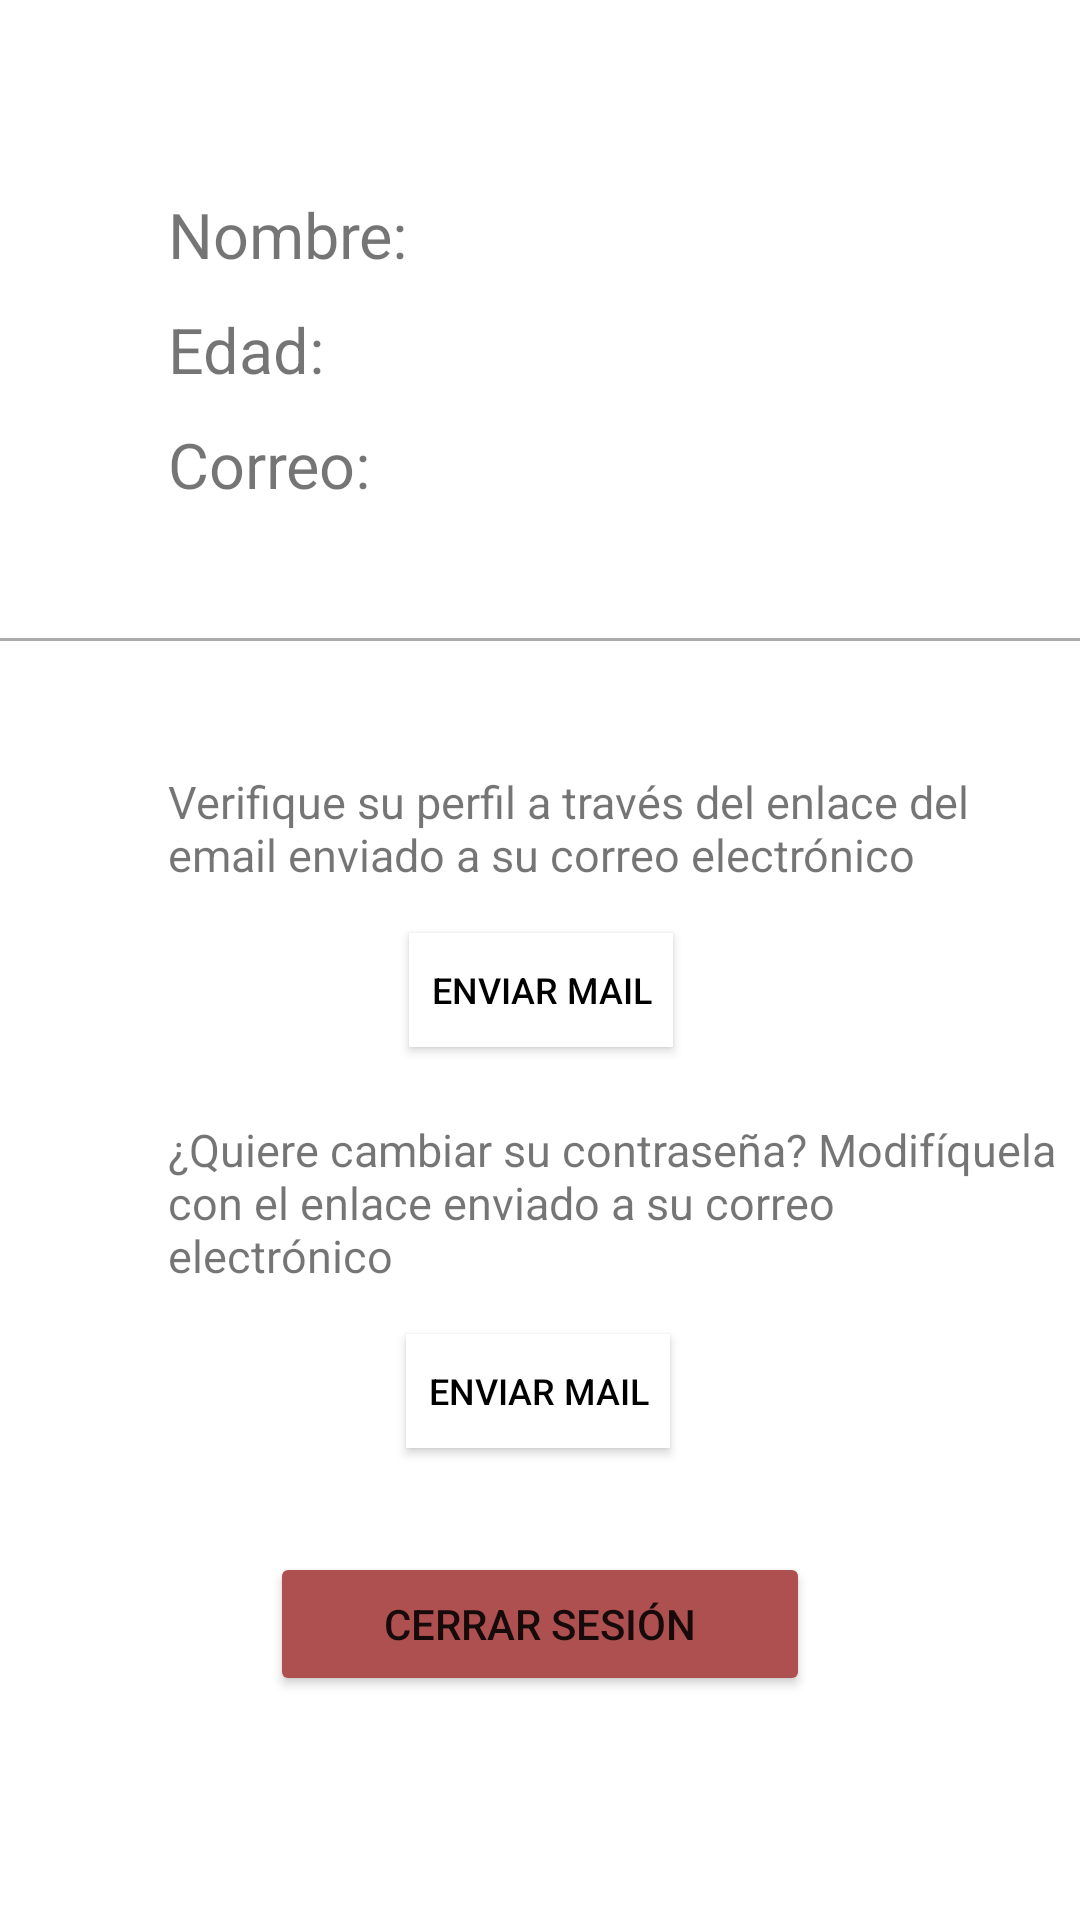

This screen was rendered from an Android layout file. Write that file and the resources it references.
<!-- AndroidManifest.xml: application theme Theme.CookbookKeep -->
<!-- res/layout/fragment_perfil.xml -->
<?xml version="1.0" encoding="utf-8"?>
<androidx.constraintlayout.widget.ConstraintLayout xmlns:android="http://schemas.android.com/apk/res/android"
    xmlns:app="http://schemas.android.com/apk/res-auto"
    xmlns:tools="http://schemas.android.com/tools"
    android:layout_width="match_parent"
    android:layout_height="match_parent"
    tools:context=".fragments.PerfilFragment">

    <TextView
        android:id="@+id/textViewNombrePerfil"
        android:layout_width="wrap_content"
        android:layout_height="wrap_content"
        android:layout_marginStart="56dp"
        android:layout_marginTop="64dp"
        android:text="Nombre:"
        android:textSize="21dp"
        app:layout_constraintStart_toStartOf="parent"
        app:layout_constraintTop_toTopOf="parent" />

    <TextView
        android:id="@+id/textViewCorreoPerfil"
        android:layout_width="wrap_content"
        android:layout_height="wrap_content"
        android:layout_marginTop="10dp"
        android:text="Correo:"
        android:textSize="21dp"
        app:layout_constraintStart_toStartOf="@+id/textViewEdadPerfil"
        app:layout_constraintTop_toBottomOf="@+id/textViewEdadPerfil" />

    <TextView
        android:id="@+id/textViewEdadPerfil"
        android:layout_width="wrap_content"
        android:layout_height="wrap_content"
        android:layout_marginTop="10dp"
        android:text="Edad:"
        android:textSize="21dp"
        app:layout_constraintStart_toStartOf="@+id/textViewNombrePerfil"
        app:layout_constraintTop_toBottomOf="@+id/textViewNombrePerfil" />

    <View
        android:layout_width="match_parent"
        android:layout_height="1dp"
        android:background="@android:color/darker_gray"
        app:layout_constraintBottom_toTopOf="@+id/textView2"
        app:layout_constraintEnd_toEndOf="parent"
        app:layout_constraintHorizontal_bias="0.0"
        app:layout_constraintStart_toStartOf="parent"
        app:layout_constraintTop_toBottomOf="@+id/textViewCorreoPerfil" />

    <TextView
        android:id="@+id/textView2"
        android:layout_width="300dp"
        android:layout_height="wrap_content"
        android:layout_marginTop="88dp"
        android:text="Verifique su perfil a través del enlace del email enviado a su correo electrónico"
        android:textSize="15dp"
        app:layout_constraintEnd_toEndOf="parent"
        app:layout_constraintHorizontal_bias="0.0"
        app:layout_constraintStart_toStartOf="@+id/textViewCorreoPerfil"
        app:layout_constraintTop_toBottomOf="@+id/textViewCorreoPerfil" />

    <androidx.appcompat.widget.AppCompatButton
        android:id="@+id/btnEnviarVerif"
        android:layout_width="wrap_content"
        android:layout_height="38dp"
        android:layout_marginTop="16dp"
        android:background="@color/white"
        android:text="Enviar mail"
        android:textColor="@color/black"
        android:textSize="12dp"
        app:layout_constraintEnd_toEndOf="parent"
        app:layout_constraintHorizontal_bias="0.501"
        app:layout_constraintStart_toStartOf="parent"
        app:layout_constraintTop_toBottomOf="@+id/textView2" />

    <TextView
        android:id="@+id/textView3"
        android:layout_width="300dp"
        android:layout_height="wrap_content"
        android:layout_marginTop="24dp"
        android:textSize="15dp"
        android:text="¿Quiere cambiar su contraseña? Modifíquela con el enlace enviado a su correo electrónico"
        app:layout_constraintEnd_toEndOf="parent"
        app:layout_constraintHorizontal_bias="0.0"
        app:layout_constraintStart_toStartOf="@+id/textViewCorreoPerfil"
        app:layout_constraintTop_toBottomOf="@+id/btnEnviarVerif" />

    <androidx.appcompat.widget.AppCompatButton
        android:id="@+id/btnEnviarContra"
        android:layout_width="wrap_content"
        android:layout_height="38dp"
        android:layout_marginTop="16dp"
        android:background="@color/white"
        android:text="Enviar mail"
        android:textColor="@color/black"
        android:textSize="12dp"
        app:layout_constraintEnd_toEndOf="parent"
        app:layout_constraintHorizontal_bias="0.498"
        app:layout_constraintStart_toStartOf="parent"
        app:layout_constraintTop_toBottomOf="@+id/textView3" />

    <Button
        android:id="@+id/btnCerrarPerfil"
        android:layout_width="180dp"
        android:layout_height="wrap_content"
        android:backgroundTint="#AF5050"
        android:text="Cerrar sesión"
        app:icon="@drawable/ic_baseline_logout_24"
        app:layout_constraintBottom_toBottomOf="parent"
        app:layout_constraintEnd_toEndOf="parent"
        app:layout_constraintStart_toStartOf="parent"
        app:layout_constraintTop_toBottomOf="@+id/btnEnviarContra"
        app:layout_constraintVertical_bias="0.317" />

</androidx.constraintlayout.widget.ConstraintLayout>
<!-- resources referenced by this layout -->
<resources>
  <color name="black">#FF000000</color>
  <color name="white">#FFFFFFFF</color>
  <style name="Theme.CookbookKeep" parent="Theme.MaterialComponents.DayNight.DarkActionBar">
          
          <item name="colorPrimary">@color/main</item>
          <item name="colorPrimaryVariant">@color/main</item>
          <item name="colorOnPrimary">#FFFFFF</item>
  
          
          <item name="colorSecondary">@color/teal_200</item>
          <item name="colorSecondaryVariant">@color/teal_700</item>
          <item name="colorOnSecondary">@color/black</item>
          
          <item name="android:statusBarColor" tools:targetApi="l">?attr/colorPrimaryVariant</item>
          
      </style>
  <color name="main">#498A44</color>
  <color name="teal_200">#FF03DAC5</color>
  <color name="teal_700">#FF018786</color>
</resources>
